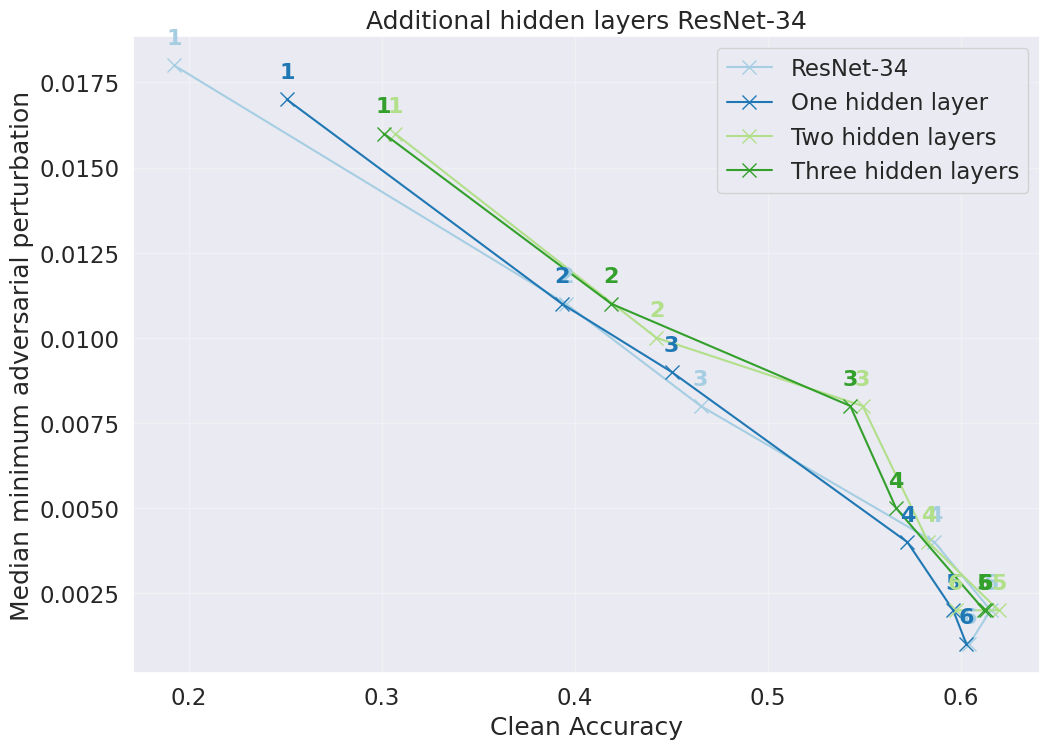

Python code for this plot: (Note: this script raises an exception after producing the figure.)
import typing
import pandas as pd
import matplotlib
import matplotlib.pyplot as plt
from pathlib import Path
import seaborn as sns

matplotlib.use("Agg")
sns.set_style("darkgrid")
sns.set_theme(rc={"figure.figsize": (11.7, 8.27)}, font_scale=1.5)
sns.set_palette(sns.color_palette("Paired"))

def create_scatterplots(accuraciesTL: dict):
    fig, ax = plt.subplots()
    
    paired_palette = sns.color_palette("Paired")
    
    # Plot each network
    for idx, (network_name, network_data) in enumerate(accuraciesTL.items()):
        accuracies, median_perturbations = network_data
        
        accuracies_tl = accuracies[1:]
        median_perturbations_tl = median_perturbations[1:]
        
        labels = [f'TL{i}' for i in range(1, len(accuracies))]
        
        color = paired_palette[idx % len(paired_palette)]
        
        ax.plot(accuracies_tl, median_perturbations_tl, linewidth=1.5, label=network_name, color=color, marker='x', markersize=10)
        
        # Add numbered markers for each TL point showing which retraining layer it corresponds to
        for i, (acc, map_val) in enumerate(zip(accuracies_tl, median_perturbations_tl)):
            ax.text(acc, map_val+0.0008, str(i+1), fontsize=16, ha='center', va='center',
                   color=color, weight='bold')
    
    ax.set_xlabel('Clean Accuracy')
    ax.set_ylabel('Median minimum adversarial perturbation')
    ax.set_title('Additional hidden layers ResNet-34')
    ax.legend(loc='best')
    ax.grid(True, alpha=0.3)

    plt.close()

    return fig

def main():
    accuracies_CIFAR = {
        'ResNet-18' : ([0.1843, 0.1877, 0.3866, 0.46, 0.5858, 0.613, 0.6129], [0.015, 0.014, 0.010, 0.008, 0.005,0.002,0.002]),
        'ResNet-34' : ([0.1967,0.1925,0.3954,0.4652,0.5863,0.6154,0.6042], [0.018,0.018, 0.011, 0.008, 0.004, 0.002,0.001]),
        'ResNet-50' : ([0.0995,0.1032,0.2888,0.4747,0.5696,0.6002,0.6061], [0.020, 0.025, 0.009, 0.005, 0.003,0.002,0.002]),
        'WideResNet-28-10' :  ([0.0948,0.1601,0.4025,0.5092,0.5987], [0.025, 0.018, 0.010, 0.007, 0.003]),
        'WideResNet-34-10' : ([0.1052,0.1733,0.3895,0.5093,0.5901], [0.028, 0.018, 0.012, 0.007, 0.002])
    }

    accuracies_ResNet34 = {
        'ResNet-34' : ([0.1967,0.1925,0.3954,0.4652,0.5863,0.6154,0.6042], [0.018,0.018, 0.011, 0.008, 0.004, 0.002,0.001]),
        'One hidden layer' : ([0.2579,0.2508,0.3933,0.4501,0.5723,0.596,0.6029], [0.017 ,0.017, 0.011, 0.009, 0.004,0.002, 0.001]),
        'Two hidden layers' : ([0.2995, 0.3069, 0.4423, 0.5491, 0.5831, 0.6195, 0.5974],[0.016, 0.016, 0.010, 0.008,0.004, 0.002, 0.002]),
        'Three hidden layers' : ([0.3096, 0.301, 0.4189, 0.5427, 0.5664, 0.6121, 0.6128], [0.015,0.016, 0.011,0.008 ,0.005,0.002,0.002])
    }
    base_path = Path("/home/s3665534/VERONA/examples/Networks/CIFAR")

    scatterplot = create_scatterplots(accuracies_ResNet34)
    scatterplot.savefig(base_path / "scatter_accuracy.pdf", format="pdf", bbox_inches="tight")

if __name__ == "__main__":
    main()
